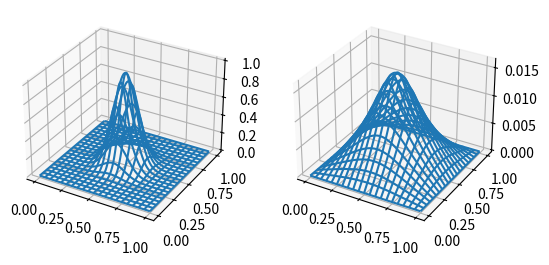

Here is the Python script that generated this plot:
#!/usr/bin/env python3

import numpy as np
from scipy.sparse import coo_matrix
from scipy.linalg import solve_banded

# user input
Nx = 100    # number of subdivisions in x
Ny = 100    # number of subdivisions in y
Lx = 1.0    # x length of mesh rectangle
Ly = 1.0    # y length of mesh rectangle

#===============================================================================
# 1. MESH GENERATION STEP
#===============================================================================

class TriangularMesh2D:
    """
    A simple triangular 2D mesh class.

    Attributes:
        Nx : number of subdivisions in x
        Ny : number of subdivisions in y
        Lx : x length of the mesh rectangle
        Ly : y length of the mesh rectangle

    Methods:
        densify : densify mesh in a mathematically controlled way (helps
                  convergence of FEM)
    """
    def __init__(self, Nx, Ny, Lx, Ly):

        # number of nodes (and number of basis functions)
        nx = Nx+1
        ny = Ny+1
        n  = nx*ny
        
        # number of elements
        NE = 2*Nx*Ny

        # build x and y meshes
        xmesh = np.linspace(0,Lx,nx)
        ymesh = np.linspace(0,Ly,ny)
        
        dx = xmesh[1]-xmesh[0]
        dy = ymesh[1]-ymesh[0]

        # represent the mesh using nodes and elements arrays
        nodes = np.array([(xmesh[i], ymesh[j])
                          for j in range(ny) for i in range(nx)])

        NE_h = int(NE/2)
        elements_idx = np.zeros([NE,3], dtype=int)
        elements_idx[:NE_h] = np.array([(i,i+1,nx+i)
                                        for i in range(n-nx) if (i+1)%nx])
        elements_idx[NE_h:] = np.array([(i,i+1,i+1-nx)
                                        for i in range(nx,n-1) if (i+1)%nx])
        # N.B.: second half of the elements array contains the flipped elements

        # assign attributes to self
        self._Nx = Nx
        self._Ny = Ny
        self._Lx = Lx
        self._Ly = Ly
        self._nx = nx
        self._ny = ny
        self._n  = n
        self._NE = NE
        self._xmesh = xmesh
        self._ymesh = ymesh
        self._dx = dx
        self._dy = dy
        self._nodes = nodes
        self._elements_idx = elements_idx

    # getters
    @property
    def Nx(self):
        return self._Nx
    @property
    def Ny(self):
        return self._Ny
    @property
    def Lx(self):
        return self._Lx
    @property
    def Ly(self):
        return self._Ly
    @property
    def nx(self):
        return self._nx
    @property
    def ny(self):
        return self._ny
    @property
    def n(self):
        return self._n
    @property
    def NE(self):
        return self._NE
    @property
    def xmesh(self):
        return self._xmesh
    @property
    def ymesh(self):
        return self._ymesh
    @property
    def dx(self):
        return self._dx
    @property
    def dy(self):
        return self._dy
    @property
    def nodes(self):
        return self._nodes
    @property
    def elements_idx(self):
        return self._elements_idx

mesh = TriangularMesh2D(Nx, Ny, Lx, Ly)

# number of nodes (and number of basis functions)
nx = mesh.nx
ny = mesh.ny
n  = mesh.n

# number of elements
NE = mesh.NE

# represent the mesh using nodes and elements arrays
xmesh = mesh.xmesh
ymesh = mesh.ymesh

dx = mesh.dx
dy = mesh.dy

nodes = mesh.nodes
# contains n = nx*ny couples

elements = [([nodes[i],nodes[i+1],nodes[nx+i]]) for i in range(n-nx) if (i+1)%nx]
elements.extend([([nodes[i],nodes[i+1],nodes[i+1-nx]]) for i in range(nx,n-1) if (i+1)%nx])
elements = np.array(elements)
# # contains NE = 2*Nx*Ny elements
# # N.B.: second half of the elements array contains the flipped elements

elements_idx = mesh.elements_idx

# First half of the elements is built like so:
# 
#        i _____ i+1
#          |   /|
#          |  / |
#          | /  |
#     nx+1 |/___|
# 
# Second half of the elements is made of flipped triangles:
# 
#          _____ i+1-nx
#          |   /|
#          |  / |
#          | /  |
#        i |/___|i+1
#
# We will refer to the latter element as a flipped element.

# print results
# np.set_printoptions(legacy='1.25')
print("nodes:")
print(nodes)
print("\nelements:")
print(elements)
print("\nelements_idx:")
print(elements_idx)

#===============================================================================
# 2. STIFNESS MATRIX GENERATION STEP
#===============================================================================

def local_stiffn(mesh,flip=False):
    dx = mesh.dx
    dy = mesh.dy
    d_mat = np.array([[-dx,   0, dx],
                      [ dy, -dy,  0]])
                     
    ls_mat  = d_mat.T@d_mat/(2.0*dx*dy)
    lsf_mat = np.array([[ls_mat[1,1],ls_mat[1,0],ls_mat[1,2]], 
                        [ls_mat[0,1],ls_mat[0,0],ls_mat[0,2]], 
                        [ls_mat[2,1],ls_mat[2,0],ls_mat[2,2]]])
    if flip:
        return lsf_mat
    else:
        return ls_mat

# The indexing of the local stiffness matrix is similar to that seen earlier
# when building the elements, except now i=0.  Non-flipped element is indexed
# like so:
# 
#    (x0,y0) = 0 ______ 1 = (x1,y1)
#                |   /| 
#                |  /|| 
#                | /||| 
#    (x2,y2) = 2 |/|||| 
# 
# Flipped elements are indexed in this way instead:
# 
#                _____  2 = (x2,y2)
#                ||||/|     
#                |||/ |     
#                ||/  |     
#    (x0,y0) = 0 |/___| 1 = (x1,y1)
#
# Therefore we have for a flipped element that:
#
#    1 -> 0,  0 -> 1,  2 -> 2
#
#  [[ 00, 01, 02 ]          [[ 11, 10, 12 ]
#   [ 10, 11, 12 ]    ->     [ 01, 00, 02 ]
#   [ 20, 21, 22 ]]          [ 21, 20, 22 ]]
#
# Let us now write down the formula for the computation of the local stiffness,
# assuming x0 = 0 and y0 = 0:
#
# D =  [ x2-x1, x0-x2, x1-x0 ] = [ -dx,   0, dx ]
#      [ y2-y1, y0-y2, y1-y0 ]   [  dy, -dy,  0 ]
#
# Finally we compute the local stiffness with:
#
#        D^T x D
# A = --------------
#      4*elem_area
#

print("\n\nlocal stiffness matrix:")
print(local_stiffn(mesh))
print("\nflipped local stiffness matrix:")
print(local_stiffn(mesh, flip=True))

def stiffn(mesh, large=1e05, apply_dirichlet_cs=True, return_banded=True):
    NE     = mesh.NE
    n_data = 9*NE
    n      = mesh.n
    nx     = mesh.nx

    # allocate extra space (4*nx) for boundary conditions
    rows = np.zeros(n_data + 4*nx, dtype=int)
    cols = np.zeros(n_data + 4*nx, dtype=int)
    data = np.zeros(n_data + 4*nx, dtype=np.float64)
    
    rows[:n_data] = np.repeat(elements_idx,3)
    cols[:n_data] =   np.tile(elements_idx,3).flatten()

    NE_h     = int(NE/2)
    n_data_h = int(n_data/2)
    ls_mat  = local_stiffn(mesh)
    lsf_mat = local_stiffn(mesh, flip=True)
    data[0:n_data_h]      = np.tile( ls_mat.flatten(), NE_h)
    data[n_data_h:n_data] = np.tile(lsf_mat.flatten(), NE_h)

    if (apply_dirichlet_cs):
        # impose boundary conditions
        top_idx        = np.arange(0     , nx        , dtype=int)
        bottom_idx     = np.arange(n-nx  , n         , dtype=int)
        left_idx       = np.arange(0     , n-nx+1, nx, dtype=int)
        right_idx      = np.arange(nx-1  , n     , nx, dtype=int)
        boundaries_idx = np.concatenate([top_idx,bottom_idx,left_idx,right_idx])
        
        rows[n_data:] = boundaries_idx
        cols[n_data:] = boundaries_idx
        
        M = abs(data).max() * large
        data[n_data:] = M

    if (return_banded):
        rows = rows + nx - cols
        # begin debug
        print ("nx, n = %i, %i" % (nx, n))
        # end debug
        stiffn_mat = coo_matrix((data,(rows,cols)), shape=(2*nx+1,n))
    else:
        stiffn_mat = coo_matrix((data,(rows,cols)), shape=(n,n))
        
    stiffn_mat.sum_duplicates()
    return stiffn_mat, rows, cols, data
    # return stiff_mat
                                                           
stiffn_mat, rows, cols, data = stiffn(mesh, apply_dirichlet_cs=False, return_banded=False)
stiffn_dense_mat = stiffn_mat.todense()

stiffn_bnd_mat, rows, cols, data = stiffn(mesh, apply_dirichlet_cs=False, return_banded=True)
stiffn_bnd_dense_mat = stiffn_bnd_mat.todense()

print("\nrows:")
print(rows)
print("\ncols:")
print(cols)
print("\nflattened data:")
print(data)
print("\nstiffness matrix in sparse format:")
print(stiffn_mat)
print("\nstiffness matrix in dense format:")
print(stiffn_dense_mat)
if np.ma.allequal(stiffn_dense_mat,stiffn_dense_mat.T):
    print("stiffness matrix is symmetric, hooray!")
else:
    print("stiffness matrix is not symmetric, alas!")

print("\n\n stiffness matrix in banded format:")
print(stiffn_bnd_dense_mat)
# One could check that stiffn_dense_mat is positive definite, but it seems to me
# it is since it is clearly diagonally dominant with a positive diagonal.  And
# of course it is worth checking that the determinant is different from zero.
    

#===============================================================================
# 3. CONSTANTS VECTOR GENERATION STEP (BASIS PROJECTION)
# ==============================================================================
#
# Each basis function is non-vanishing over a the surface of a hexagon made of 6
# elements.  Therefore, we need to evaluate the integral of \int dx f(x)*v_i(x)
# over each hexagon indexed by i.  To keep things simple, we will evaluate the f
# over the mesh that we have already generated, and use the available values of
# f to compute the integral.  This means that, for each hexagon we have, only
# one value of the approximated integrand does not vanish, since v_i(x_j) = 0
# for j/=i.  Therefore, f(x_i)*v_i(x_i) is the only non-vanishing value of the
# integrand, and all the neighboring mesh nodes yield vanishing contributions.
# With a linear approximation of f(x)v_i(x), we find that the integral over each
# element of the hexagon is simply the volume of the tetrahedron having the
# element as base and f(x_i)v_i(x_i) as height, that being
#
# 1/3 * 1/2 dx dh * f(x_i) v_i(x_i)
#
# Each of these volumes is to be multiplied by 6 to get the integral over the
# whole hexagon.

# define function to compute constants vector
def fv_int(mesh, f):
    nodes = mesh.nodes
    const_int = 6.0 / 3.0 * 0.5 * dx*dy
    fv_vec  = const_int * np.array(f(nodes))

    # set boundary conditions
    fv_vec[0:   nx]         = 0.0
    fv_vec[n-nx:n ]         = 0.0
    fv_vec[0:   n-nx+1: nx] = 0.0
    fv_vec[nx-1:n:      nx] = 0.0

    return fv_vec

# define a gaussian for an example
def g(p):
    sigma_x = 0.01
    sigma_y = 0.01
    x0      = 0.5
    y0      = 0.5
    N       = 1.0
    return N * np.exp(-((p[...,0]-x0)**2/(2.0*sigma_x) +
                        (p[...,1]-y0)**2/(2.0*sigma_y)))
    

#===============================================================================
# 4. LINEAR SYSTEM SOLUTION
#===============================================================================

# let us solve the linear system in both ways and compare the timing
from time import time

A_mat     = stiffn(mesh, apply_dirichlet_cs=True, return_banded=False)[0]
A_mat_bnd = stiffn(mesh, apply_dirichlet_cs=True, return_banded=True )[0]
b_vec     = fv_int(mesh, g)

A_mat     = A_mat.todense()
A_mat_bnd = A_mat_bnd.todense()

# print("\nA_mat:")
# print(A_mat)
# print("\nb_vec:")
# print(b_vec)

start = time(); x1 = np.linalg.solve(A_mat, b_vec); end = time();
print("np.linalg.solve(A_mat, b_vec): %f" % (end - start))

start = time(); x2 = solve_banded((nx,nx), A_mat_bnd, b_vec); end = time();
print("scipy.linalg.solve_banded(A_mat, b_vec): %f" % (end - start))

print("\nx1:")
print(x1)
print("\nx2:")
print(x2)

if np.allclose(x1, x2, 1e-64, 1e-15):
    print("\nnp.linalg.solve(A_mat, b_vec) yielded the same result as\n"
          "scipy.linalg.solve_banded(A_mat, b_vec), hooray!")
else:
    print("\nnp.linalg.solve(A_mat, b_vec) did not yield the same result as\n"
          "scipy.linalg.solve_banded(A_mat, b_vec), alas!")

#===============================================================================
# 5. EXAMPLE + PLOT OF THE RESULTS
#===============================================================================

#-------------------------------------------------------------------------------
# Plot g(x,y), gaussian function
#-------------------------------------------------------------------------------
import matplotlib.pyplot as plt

#-------------------------------------------
# First subplot: g(x, y), gaussian function
#-------------------------------------------
X = nodes[:,0].reshape(nx,ny)
Y = nodes[:,1].reshape(nx,ny)

fig = plt.figure()
ax = fig.add_subplot(1, 2, 1, projection='3d')
Z = g(nodes).reshape(nx,ny)
ax.plot_wireframe(X, Y, Z, cstride=5, rstride=5)

#---------------------------------------------------
# Second subplot: x2, solution of the linear system
#---------------------------------------------------
ax = fig.add_subplot(1, 2, 2, projection='3d')
Z = x2.reshape(nx,ny)
ax.plot_wireframe(X, Y, Z, cstride=5, rstride=5)

# # ------------------------------------------------------
# # Third subplot: x1, slow solution of the linear system 
# # ------------------------------------------------------
# ax = fig.add_subplot(1, 3, 3, projection='3d')

# Z = x1.reshape(nx,ny)
# ax.plot_wireframe(X, Y, Z, cstride=5, rstride=5)

plt.show()
